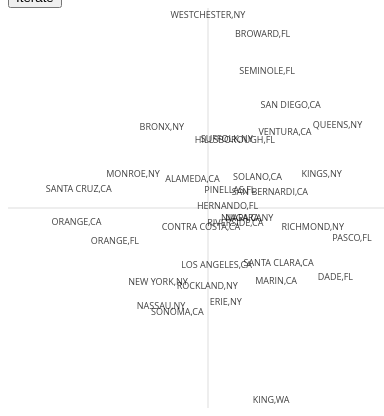
D3 v3 page, settled after 360 driven frames (6 s of simulated time); the page loaded 1 data file(s).


var height = 400;
var width = 400;
var padding = 30;

var embeddingVectors = [];
var matrix;

var texts;

d3.select("#iterate").on("click", powerIteration);

var svg = d3.select("svg").attr("height", height).attr("width", width);
var xScale = d3.scale.linear().domain([-2, 2]).range([0, width]);
var yScale = d3.scale.linear().domain([-2, 2]).range([height, 0]);

svg.append("line").attr("class", "axis")
.attr("x1", xScale(0))
.attr("x2", xScale(0))
.attr("y1", yScale(-100))
.attr("y2", yScale(100));

svg.append("line").attr("class", "axis")
.attr("x1", xScale(-100))
.attr("x2", xScale(100))
.attr("y1", yScale(0))
.attr("y2", yScale(0));

function showMatrix(matrix) {
	for (var row = 0; row < matrix.length; row++) {
		console.log(matrix[row]);
	}
}

function innerProduct(x, y) {
	if (x.length != y.length) { console.log("vectors are not the same length"); }
	var sum = 0.0;
	for (var i = 0; i < x.length; i++) {
		sum += x[i] * y[i]
	}
	return sum;
}

function multiply(matrix, vector) {
	var product = new Array(vector.length);
	
	for (var row = 0; row < matrix.length; row++) {
		product[row] = innerProduct(matrix[row], vector);
	}
	
	return product;
}

function normalize(vector) {
	var length = Math.sqrt(d3.sum(vector, function (x) { return x * x; }));
	return vector.map(function (x) { return x / length; });
}

// Make y orthogonal to x
function orthogonalize(x, y) {
	var scale = innerProduct(x, y) / innerProduct(x, x);
	for (var i = 0; i < y.length; i++) {
		y[i] -= x[i] * scale;
	}
}

function diff(a, b) {
	var sumDiff = 0.0;
	for (var i = 0; i < a.length; i++) {
		for (var j = 0; j < a[i].length; j++) {
			sumDiff += Math.abs(a[i][j] - b[i][j]);
		}
	}
	return sumDiff;
}

function powerIteration () {
	var delay = 0;
	
	var newMatrix = [ normalize(embeddingMatrix[0]), normalize(embeddingMatrix[1])];		
	
	newMatrix[0] = multiply(matrix, newMatrix[0]);
	newMatrix[1] = multiply(matrix, newMatrix[1]);
	
	orthogonalize(newMatrix[0], newMatrix[1]);

	var change = diff(embeddingMatrix, newMatrix);
	console.log(change);
	embeddingMatrix = newMatrix;	
	
	xScale = d3.scale.linear()
	.domain(d3.extent(embeddingMatrix[0]))
	.range([padding, width - padding]);
	
	yScale = d3.scale.linear()
	.domain(d3.extent(embeddingMatrix[1]))
	.range([height - padding, padding]);
	
	texts
	.attr("x", function (d, i) {
		return xScale(embeddingMatrix[0][i]);
	})
	.attr("y", function (d, i) {
		return yScale(embeddingMatrix[1][i]);
	});	
	
}

function toMatrix (rawData, selectedFields) {
	var matrix = [];
	
	rawData.forEach(function (d) {
		var vector = [];
		
		selectedFields.forEach(function (field) {
			if (! d[field]) {
				console.log(d, field);
			}
			vector.push(Number(d[field]));
		});
		
		matrix.push(vector);
	});
	
	return matrix;
}

/* Return a vector of length n, initialized with samples from a Gaussian distribution */
var rnorm = d3.random.normal();
function normalVector (n) {
    var x = new Array(n);
    for (var i = 0; i < n; i++) { x[i] = rnorm(); }
    return x;
}

/* Return an array of the specified length, initialized to all zero */
function zeros (n) {
    var x = new Array(n);
    for (var i = 0; i < n; i++) {
        x[i] = 0.0;
    }
    return x;
}

/* Return the square of the Euclidean distance between two vectors.
 This is just the Pythagorean theorem extended to multiple dimensions. */
function squaredDistance(x, y) {
    var sum = 0.0;
    for (var dim = 0; dim < x.length; dim++) {
        sum += (x[dim] - y[dim]) * (x[dim] - y[dim]);
    }
    return sum;
}

/* Calculate the distance between each pair of rows in the input data.
    Then shift it so that the mean of every row and column is zero.
*/
function distanceMatrix(matrix) {
	var numPoints = matrix.length;
	
	var distanceMatrix = new Array(numPoints);
	for (var i = 0; i < numPoints; i++) {
	    distanceMatrix[i] = new Array(numPoints);
	    for (var j = 0; j < numPoints; j++) {
	        if (j > i) {
	            distanceMatrix[i][j] = squaredDistance(matrix[i], matrix[j]);
	        }
	        else if (j == i) {
				// The distance from a point to itself is zero
	            distanceMatrix[i][i] = 0.0;
	        }
	        else {
				// Distance is symmetric, so don't bother recalculating
				//  pairs we already know about
	            distanceMatrix[i][j] = distanceMatrix[j][i];
	        }
	    }
	}

	var colMeans = zeros(numPoints);
	for (var row = 0; row < numPoints; row++) {
	    for (var col = 0; col < numPoints; col++) {
	        colMeans[col] += distanceMatrix[row][col];
	    }
	}

	for (var col = 0; col < numPoints; col++) {
	    colMeans[col] /= numPoints;
	}

	var rowMeans = zeros(numPoints);
	for (var row = 0; row < numPoints; row++) {
		var rowMean = (d3.sum(distanceMatrix[row]) - d3.sum(colMeans)) / numPoints;
	    for (var col = 0; col < numPoints; col++) {
			distanceMatrix[row][col] -= rowMean + colMeans[col];
			distanceMatrix[row][col] *= -0.5;
		}
	}
	
	return distanceMatrix;
}

function mds(selectedFields) {
	
	var numPoints = amenities.length;

	matrix = distanceMatrix(toMatrix(amenities, selectedFields));
	
	// Initialize randomly
	embeddingMatrix = [ normalVector(numPoints), normalVector(numPoints) ];
		
	texts
	.attr("x", function (d, i) {
		return xScale(embeddingMatrix[0][i]);
	})
	.attr("y", function (d, i) {
		return yScale(embeddingMatrix[1][i]);
	});
	
	
}

var amenities;
var propertyNames;

d3.csv("amenities.csv", function (error, data) {
	amenities = data.filter(function (d) {
		return Number(d["RuralUrban"]) == 0 &&
		(d["STATE"] == "CA" || 
		d["STATE"] == "NY" ||
		d["STATE"] == "WA" ||
		d["STATE"] == "FL");
	});
	
	texts = svg.selectAll("text").data(amenities);
	
	texts.enter().append("text").attr("class", "point")
	.text(function (d) { return d["County name"] + "," + d["STATE"]; });
	
	propertyNames = Object.getOwnPropertyNames(amenities[0]);
	
	console.log("These are the properties defined:");
	console.log(propertyNames);
	
	mds(["JanTemp", "JanSun", "JulyTemp", "JulyHumidity", "Topography", "WaterArea"]);
});



### data: amenities.csv
FIPS Code, FIPS for measures, STATE, County name, CensusDivision, RuralUrban, UrbanInfl, JanTemp, JanSun, JulyTemp, JulyHumidity, Topography, WaterArea, LogWaterArea, StandJanTemp, StandJanSun, StandJulTemp, StandJulHumidity, StandTopo, StandWaterArea, AmenityScale, AmenityRank
01001, 01001, AL, AUTAUGA, 6, 2, 2, 47.4, 130, 81.0, 66, 14, 1.40, 4.944, 1.203, -0.6476, -0.1321, -0.685, 0.777, 0.2658, 0.78, 4
01003, 01003, AL, BALDWIN, 6, 2, 2, 51.9, 152, 80.6, 72, 4, 21.24, 7.661, 1.575, 0.01482, 0.3631, -1.096, -0.7397, 1.704, 1.82, 4
01005, 01005, AL, BARBOUR, 6, 6, 5, 48.8, 152, 81.0, 69, 4, 2.17, 5.378, 1.319, 0.01482, -0.01148, -0.8904, -0.7397, 0.4957, 0.19, 4
01007, 01007, AL, BIBB, 6, 6, 6, 44.8, 130, 80.8, 66, 14, 0.50, 3.916, 0.9877, -0.6476, -0.3022, -0.685, 0.777, -0.2781, -0.15, 3
01009, 01009, AL, BLOUNT, 6, 2, 2, 41.9, 130, 78.4, 66, 14, 0.76, 4.336, 0.7478, -0.6476, 0.09330, -0.685, 0.777, -0.05592, 0.23, 4
01011, 01011, AL, BULLOCK, 6, 6, 6, 47.8, 149, 80.2, 67, 4, 0.17, 2.810, 1.236, -0.07551, 0.1175, -0.7535, -0.7397, -0.8636, -1.08, 3
01013, 01013, AL, BUTLER, 6, 7, 8, 49.2, 152, 80.8, 69, 4, 0.13, 2.602, 1.352, 0.01482, 0.07675, -0.8904, -0.7397, -0.9735, -1.16, 3
01015, 01015, AL, CALHOUN, 6, 3, 2, 42.8, 130, 79.2, 66, 15, 0.63, 4.141, 0.8222, -0.6476, -0.04428, -0.685, 0.9287, -0.159, 0.22, 4
01017, 01017, AL, CHAMBERS, 6, 5, 8, 44.2, 149, 79.2, 67, 5, 0.95, 4.557, 0.9381, -0.07551, 0.07630, -0.7535, -0.588, 0.06137, -0.34, 3
01019, 01019, AL, CHEROKEE, 6, 6, 6, 42.8, 130, 79.2, 66, 9, 7.81, 6.660, 0.8222, -0.6476, -0.04428, -0.685, 0.01867, 1.174, 0.64, 4
01021, 01021, AL, CHILTON, 6, 6, 6, 44.6, 130, 80.0, 66, 14, 0.96, 4.566, 0.9711, -0.6476, -0.1043, -0.685, 0.777, 0.06603, 0.38, 4
01023, 01023, AL, CHOCTAW, 6, 9, 9, 47.4, 152, 80.5, 69, 13, 0.80, 4.377, 1.203, 0.01482, 0.00238, -0.8904, 0.6253, -0.03413, 0.92, 4
01025, 01025, AL, CLARKE, 6, 7, 8, 47.4, 152, 80.5, 69, 14, 1.13, 4.726, 1.203, 0.01482, 0.00238, -0.8904, 0.777, 0.1505, 1.26, 4
01027, 01027, AL, CLAY, 6, 9, 9, 44.2, 149, 79.2, 67, 15, 0.15, 2.731, 0.9381, -0.07551, 0.07630, -0.7535, 0.9287, -0.9055, 0.21, 4
01029, 01029, AL, CLEBURNE, 6, 6, 4, 44.2, 149, 79.2, 67, 15, 0.15, 2.730, 0.9381, -0.07551, 0.07630, -0.7535, 0.9287, -0.9061, 0.21, 4
01031, 01031, AL, COFFEE, 6, 4, 5, 50.5, 152, 80.5, 69, 4, 0.20, 2.973, 1.459, 0.01482, 0.2694, -0.8904, -0.7397, -0.7775, -0.66, 3
01033, 01033, AL, COLBERT, 6, 3, 2, 41.3, 130, 80.1, 65, 14, 4.66, 6.145, 0.6982, -0.6476, -0.4155, -0.6166, 0.777, 0.9016, 0.70, 4
01035, 01035, AL, CONECUH, 6, 7, 8, 48.4, 152, 80.5, 69, 4, 0.20, 2.999, 1.286, 0.01482, 0.08851, -0.8904, -0.7397, -0.7638, -1.00, 3
01037, 01037, AL, COOSA, 6, 8, 6, 44.2, 149, 79.2, 67, 15, 2.09, 5.342, 0.9381, -0.07551, 0.07630, -0.7535, 0.9287, 0.4766, 1.59, 4
01039, 01039, AL, COVINGTON, 6, 7, 8, 49.2, 152, 80.8, 69, 4, 0.88, 4.481, 1.352, 0.01482, 0.07675, -0.8904, -0.7397, 0.02092, -0.17, 3
01041, 01041, AL, CRENSHAW, 6, 6, 6, 48.5, 152, 80.3, 69, 4, 0.21, 3.050, 1.294, 0.01482, 0.1509, -0.8904, -0.7397, -0.7365, -0.91, 3
01043, 01043, AL, CULLMAN, 6, 6, 5, 40.9, 130, 78.3, 66, 14, 2.17, 5.380, 0.6651, -0.6476, 0.03406, -0.685, 0.777, 0.4968, 0.64, 4
01045, 01045, AL, DALE, 6, 3, 2, 50.5, 152, 80.5, 69, 4, 0.28, 3.348, 1.459, 0.01482, 0.2694, -0.8904, -0.7397, -0.579, -0.47, 3
01047, 01047, AL, DALLAS, 6, 4, 5, 49.1, 149, 81.7, 67, 4, 1.27, 4.848, 1.343, -0.07551, -0.1739, -0.7535, -0.7397, 0.215, -0.18, 3
01049, 01049, AL, DE KALB, 6, 6, 5, 39.6, 130, 76.8, 66, 9, 0.09, 2.238, 0.5575, -0.6476, 0.3254, -0.685, 0.01867, -1.166, -1.60, 3
01051, 01051, AL, ELMORE, 6, 2, 2, 46.0, 149, 79.7, 67, 14, 5.43, 6.297, 1.087, -0.07551, 0.09690, -0.7535, 0.777, 0.9821, 2.11, 4
01053, 01053, AL, ESCAMBIA, 6, 6, 6, 50.5, 152, 80.3, 69, 4, 0.58, 4.068, 1.459, 0.01482, 0.3232, -0.8904, -0.7397, -0.1976, -0.03, 3
01055, 01055, AL, ETOWAH, 6, 3, 2, 42.8, 130, 79.2, 66, 15, 2.55, 5.540, 0.8222, -0.6476, -0.04428, -0.685, 0.9287, 0.5813, 0.96, 4
01057, 01057, AL, FAYETTE, 6, 6, 6, 43.7, 130, 79.6, 66, 14, 0.25, 3.217, 0.8967, -0.6476, -0.07432, -0.685, 0.777, -0.6483, -0.38, 3
01059, 01059, AL, FRANKLIN, 6, 6, 6, 41.3, 130, 80.1, 65, 14, 1.68, 5.125, 0.6982, -0.6476, -0.4155, -0.6166, 0.777, 0.3617, 0.16, 4
01061, 01061, AL, GENEVA, 6, 6, 6, 49.8, 152, 81.1, 69, 4, 0.45, 3.797, 1.401, 0.01482, 0.04776, -0.8904, -0.7397, -0.3412, -0.51, 3
01063, 01063, AL, GREENE, 6, 8, 6, 47.4, 149, 81.1, 67, 4, 2.13, 5.359, 1.203, -0.07551, -0.159, -0.7535, -0.7397, 0.4859, -0.04, 3
01065, 01065, AL, HALE, 6, 6, 6, 47.4, 149, 81.1, 67, 14, 1.94, 5.268, 1.203, -0.07551, -0.159, -0.7535, 0.777, 0.4376, 1.43, 4
01067, 01067, AL, HENRY, 6, 6, 6, 50.6, 152, 81.3, 69, 4, 1.13, 4.727, 1.467, 0.01482, 0.06289, -0.8904, -0.7397, 0.1512, 0.07, 4
01069, 01069, AL, HOUSTON, 6, 3, 2, 50.6, 152, 81.3, 69, 4, 0.22, 3.107, 1.467, 0.01482, 0.06289, -0.8904, -0.7397, -0.7065, -0.79, 3
01071, 01071, AL, JACKSON, 6, 6, 5, 41.1, 130, 78.6, 66, 16, 4.26, 6.055, 0.6816, -0.6476, -0.02938, -0.685, 1.08, 0.854, 1.25, 4
01073, 01073, AL, JEFFERSON, 6, 2, 2, 44.2, 130, 79.9, 66, 15, 1.00, 4.602, 0.9381, -0.6476, -0.1119, -0.685, 0.9287, 0.08485, 0.51, 4
01075, 01075, AL, LAMAR, 6, 9, 9, 43.7, 130, 79.6, 66, 14, 0.10, 2.326, 0.8967, -0.6476, -0.07432, -0.685, 0.777, -1.12, -0.85, 3
01077, 01077, AL, LAUDERDALE, 6, 3, 2, 41.3, 130, 80.1, 65, 14, 6.86, 6.531, 0.6982, -0.6476, -0.4155, -0.6166, 0.777, 1.106, 0.90, 4
01079, 01079, AL, LAWRENCE, 6, 3, 2, 41.3, 130, 80.1, 65, 14, 3.44, 5.840, 0.6982, -0.6476, -0.4155, -0.6166, 0.777, 0.7401, 0.54, 4
01081, 01081, AL, LEE, 6, 4, 5, 46.0, 149, 79.7, 67, 4, 1.11, 4.708, 1.087, -0.07551, 0.09690, -0.7535, -0.7397, 0.1409, -0.24, 3
01083, 01083, AL, LIMESTONE, 6, 2, 2, 41.2, 130, 79.2, 65, 4, 6.43, 6.466, 0.6899, -0.6476, -0.1821, -0.6166, -0.7397, 1.072, -0.42, 3
01085, 01085, AL, LOWNDES, 6, 8, 6, 47.5, 149, 81.0, 67, 4, 0.98, 4.583, 1.211, -0.07551, -0.1235, -0.7535, -0.7397, 0.0748, -0.41, 3
01087, 01087, AL, MACON, 6, 6, 5, 47.8, 149, 80.2, 67, 4, 0.44, 3.792, 1.236, -0.07551, 0.1175, -0.7535, -0.7397, -0.3437, -0.56, 3
… [head cut at 6 KiB]